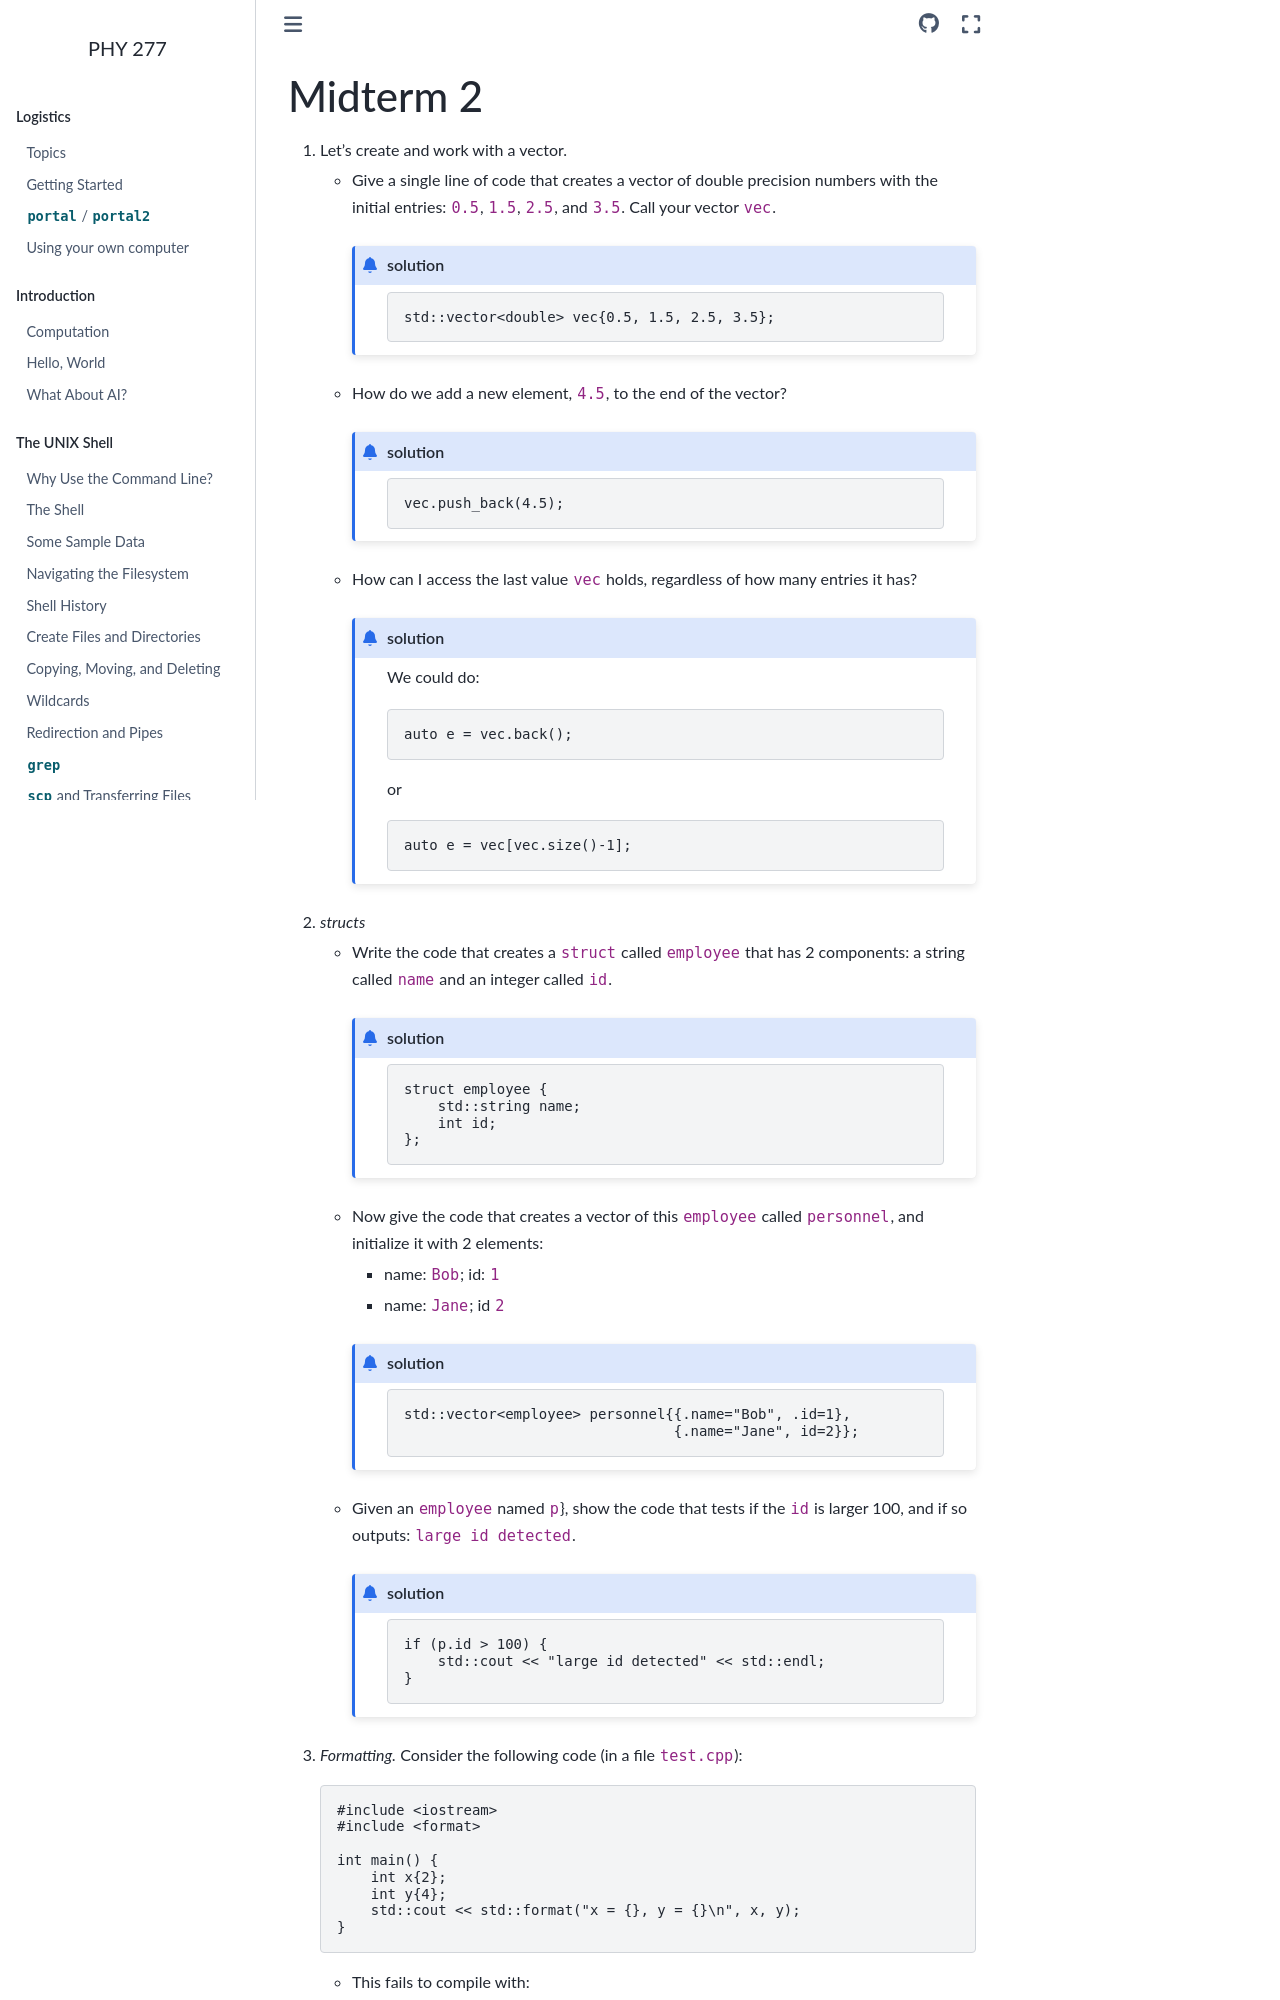

repository: zingale/phy277 · page: exam-solutions/midterm2.html · generator: sphinx

*********
Midterm 2
*********

#. Let's create and work with a vector.

   * Give a single line of code that creates a vector of double precision
     numbers with the initial entries: ``0.5``, ``1.5``, ``2.5``, and
     ``3.5``.  Call your vector ``vec``.

     .. admonition:: solution

        .. code:: c++

           std::vector<double> vec{0.5, 1.5, 2.5, 3.5};

   * How do we add a new element, ``4.5``, to the end of the vector?

     .. admonition:: solution

        .. code:: c++

           vec.push_back(4.5);

   * How can I access the last value ``vec`` holds, regardless of how
     many entries it has?

     .. admonition:: solution

        We could do:

        .. code:: c++

           auto e = vec.back();

        or

        .. code:: c++

           auto e = vec[vec.size()-1];

#. *structs*

   * Write the code that creates a ``struct`` called ``employee`` that
     has 2 components: a string called ``name`` and an integer called
     ``id``.

     .. admonition:: solution

        .. code:: c++

           struct employee {
               std::string name;
               int id;
           };

   * Now give the code that creates a vector of this ``employee``
     called ``personnel``, and initialize it with 2 elements:

     * name: ``Bob``; id: ``1``
     * name: ``Jane``; id ``2``

     .. admonition:: solution

        .. code:: c++

           std::vector<employee> personnel{{.name="Bob", .id=1},
                                           {.name="Jane", id=2}};

   * Given an ``employee`` named ``p``}, show the code that
     tests if the ``id`` is larger 100, and if so outputs:
     ``large id detected``.

     .. admonition:: solution

        .. code:: c++

           if (p.id > 100) {
               std::cout << "large id detected" << std::endl;
           }

#. *Formatting.*  Consider the following code (in a file ``test.cpp``):

   .. code:: c++

      #include <iostream>
      #include <format>

      int main() {
          int x{2};
          int y{4};
          std::cout << std::format("x = {}, y = {}\n", x, y);
      }

   * This fails to compile with:

     ::

        g++ -o test test.cpp
